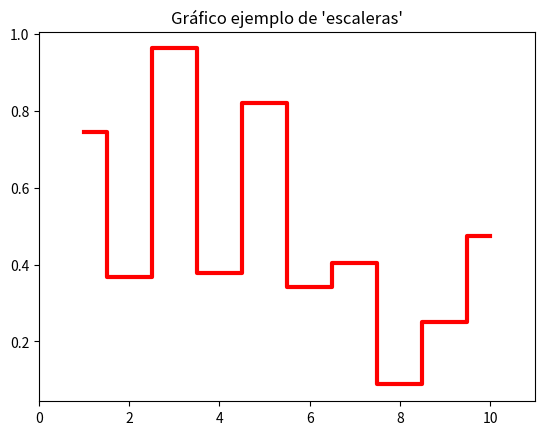

Write the Python code that produced this figure.
"""
https://pybonacci.org/2012/06/23/manual-de-introduccion-a-matplotlib-pyplot-v-tipos-de-grafico-ii/

"""
import matplotlib.pyplot as plt
import numpy as np

x = np.arange(10) + 1
y = np.random.rand(10)


#Esta función nos permite dibujar un gráfico de ‘escaleras’.
# Viendo esto en acción entenderéis mejor a lo que me refiero:

plt.step(x, y, where = 'mid', color = 'r', linewidth = 3)

#El where sirve para situar el centro de la escalera
# (trastead con ello, que es gratis)

plt.title("Gráfico ejemplo de 'escaleras'")
plt.xlim(0,11)

plt.show()